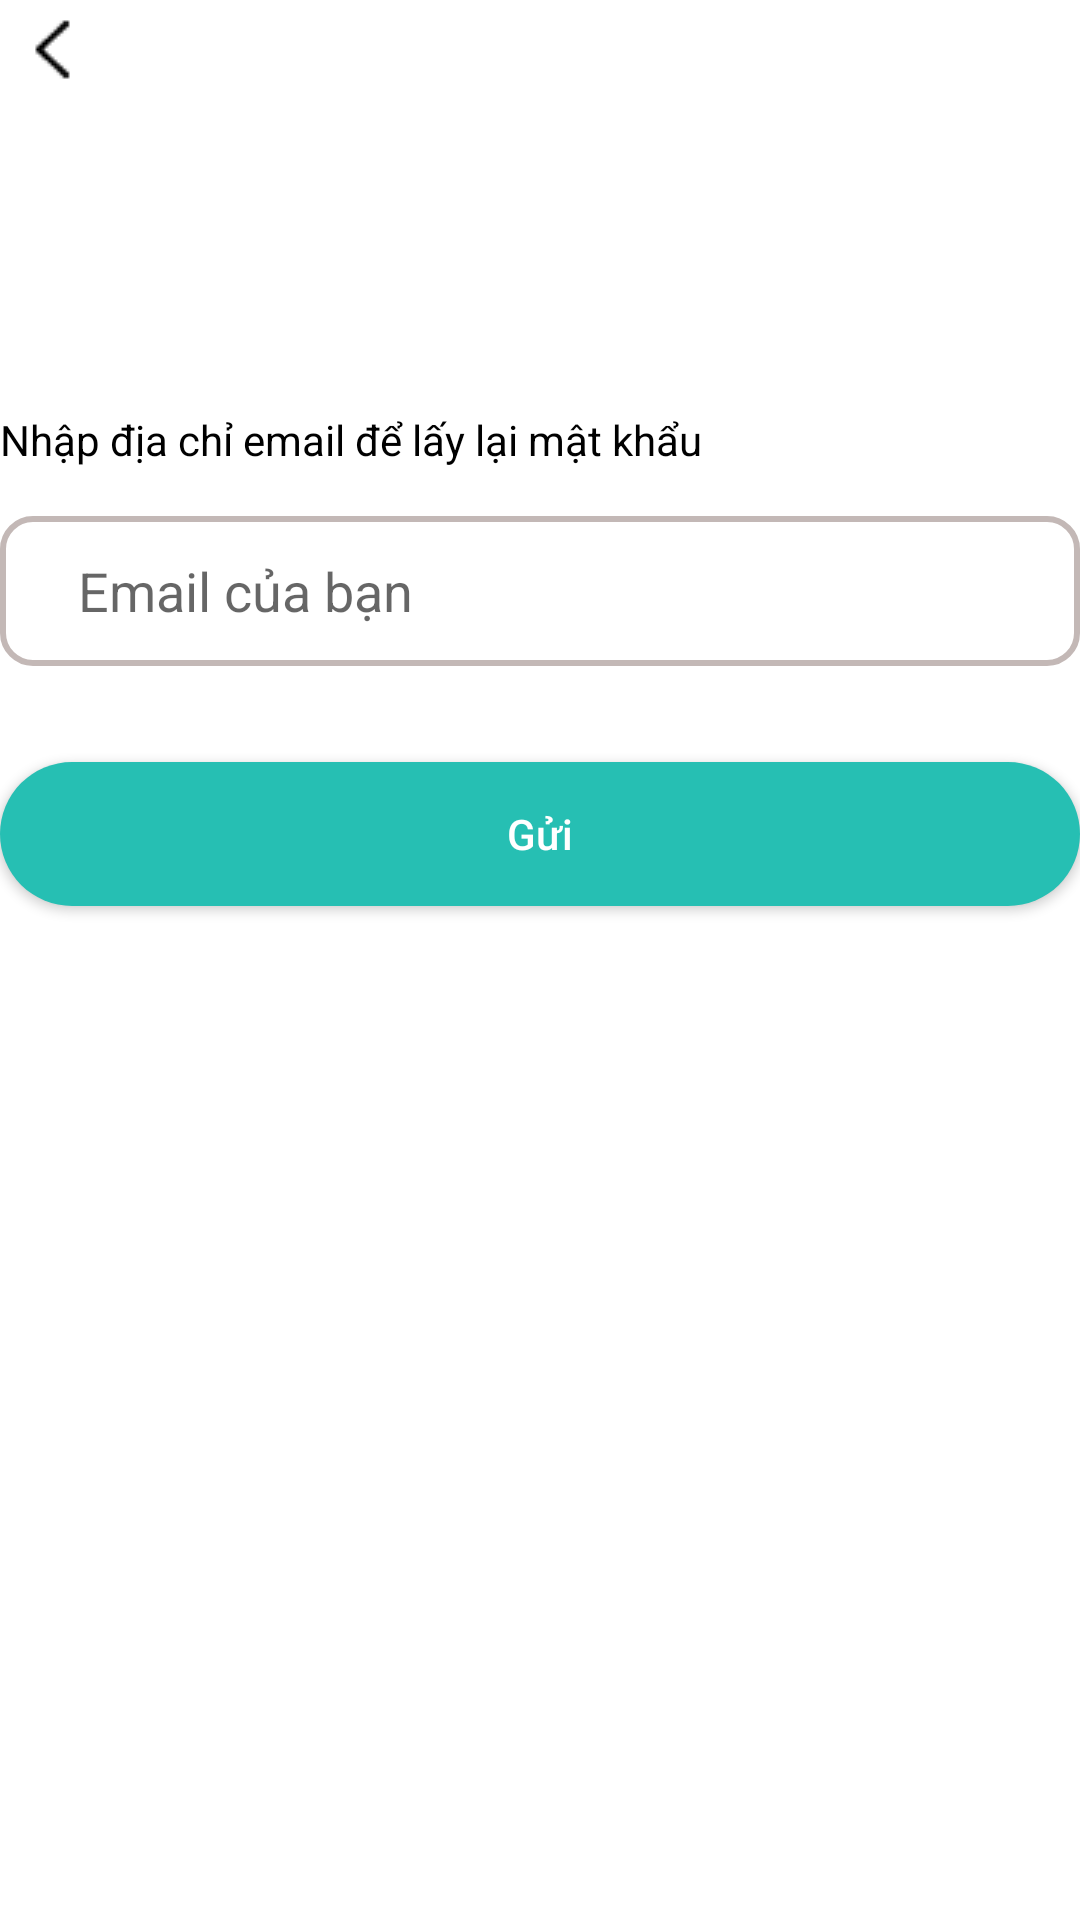

The Android layout XML behind this screen, and the referenced resources:
<!-- AndroidManifest.xml: application theme Theme.VnTravel -->
<!-- res/layout/activity_man_hinh_lay_lai_mat_khau.xml -->
<?xml version="1.0" encoding="utf-8"?>
<LinearLayout xmlns:android="http://schemas.android.com/apk/res/android"
    xmlns:tools="http://schemas.android.com/tools"
    android:layout_width="match_parent"
    android:layout_height="match_parent"
    android:orientation="vertical"
    android:layout_marginLeft="16dp"
    android:layout_marginRight="16dp"
    android:layout_marginTop="24dp">
    <ImageButton
        android:id="@+id/btnQuayLaiTrangTruoc"
        android:layout_width="32dp"
        android:layout_height="32dp"
        android:background="@drawable/back">
    </ImageButton>

    <TextView
        android:layout_marginTop="105dp"
        android:textColor="@color/black"
        android:layout_width="match_parent"
        android:layout_height="wrap_content"
        android:text="Nhập địa chỉ email để lấy lại mật khẩu">
    </TextView>

    <EditText
        android:layout_marginTop="16dp"
        android:layout_width="match_parent"
        android:layout_height="50dp"
        android:background="@drawable/rounded_input"
        android:paddingLeft="26dp"
        android:hint="Email của bạn">
    </EditText>

    <Button
        android:textAllCaps="false"
        android:textColor="@color/white"
        android:id="@+id/btnGui"
        android:layout_width="match_parent"
        android:layout_height="48dp"
        android:layout_marginTop="32dp"
        android:background="@drawable/rounded_button"
        android:text="Gửi">
    </Button>
</LinearLayout>
<!-- resources referenced by this layout -->
<resources>
  <!-- drawable back: png bitmap (drawable, 259 bytes) -->
  <!-- drawable rounded_button (drawable) -->
  <?xml version="1.0" encoding="utf-8"?>
  <shape xmlns:android="http://schemas.android.com/apk/res/android"
      android:shape="rectangle" android:padding="15dp">
      <solid android:color="#26BFB3"></solid>
      <corners
          android:bottomRightRadius="90dp"
          android:bottomLeftRadius="90dp"
          android:topLeftRadius="90dp"
          android:topRightRadius="90dp" />
  </shape>
  <!-- drawable rounded_input (drawable) -->
  <?xml version="1.0" encoding="utf-8"?>
  <shape xmlns:android="http://schemas.android.com/apk/res/android"
      android:shape="rectangle" android:padding="15dp">
  
      <corners
          android:bottomRightRadius="10dp"
          android:bottomLeftRadius="10dp"
          android:topLeftRadius="10dp"
          android:topRightRadius="10dp" />
      <stroke android:width="2dip" android:color="#C3B8B6" />
  </shape>
  <style name="Theme.VnTravel" parent="Theme.MaterialComponents.DayNight.DarkActionBar">
          
          <item name="colorPrimary">@color/purple_500</item>
          <item name="colorPrimaryVariant">@color/purple_700</item>
          <item name="colorOnPrimary">@color/white</item>
          
          <item name="colorSecondary">@color/teal_200</item>
          <item name="colorSecondaryVariant">@color/teal_700</item>
          <item name="colorOnSecondary">@color/black</item>
          
          <item name="android:statusBarColor" tools:targetApi="l">?attr/colorPrimaryVariant</item>
          
      </style>
  <!-- not gathered from this repository: default colours our renderer supplied (Android Studio template values) -->
  <color name="purple_500">#FF6200EE</color>
  <color name="purple_700">#FF3700B3</color>
  <color name="teal_200">#FF03DAC5</color>
  <color name="teal_700">#FF018786</color>
  <color name="black">#FF000000</color>
  <color name="white">#FFFFFFFF</color>
</resources>
